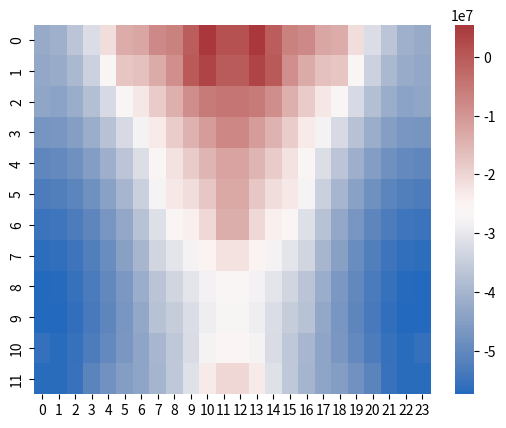

Here is the Python script that generated this plot:
import numpy as np
import seaborn as sns
import matplotlib.pyplot as plt

x = np.array([[-42374886.98462768, -41167242.62207356, -36632523.02349087, -31901149.095206574, -21246601.737908386, -13673861.11157522, -12555094.097075976, -7964661.7191597475, -6781456.09150233, -620224.6382526895, 5460427.418851276, 1345570.9455973555, 1345570.9455973534, 5460427.418851269, -620224.6382527015, -6781456.091502357, -7964661.719159782, -12555094.097076017, -13673861.111575263, -21246601.73790843, -31901149.095206637, -36632523.02349092, -41167242.62207361, -42374886.984627716], [-42853851.981851384, -42110487.293748036, -39048165.505487524, -34206790.73362289, -26639036.09669919, -17432800.505162627, -16775446.458654027, -13286621.75872525, -8788966.23415472, -141218.4985327503, 3439378.4866969977, -286792.20648044086, -286792.2064804428, 3439378.4866969893, -141218.49853276316, -8788966.23415475, -13286621.758725284, -16775446.45865406, -17432800.505162667, -26639036.096699238, -34206790.733622946, -39048165.5054876, -42110487.293748096, -42853851.98185144], [-43355535.33312898, -43919002.55259642, -41831706.704030745, -37894899.2845211, -32431146.158492357, -26562503.261293493, -22725458.517052922, -18564057.562159017, -13955680.962401414, -8754867.36697027, -5484439.037805584, -4772524.172338953, -4772524.172338954, -5484439.037805594, -8754867.366970286, -13955680.962401433, -18564057.562159058, -22725458.517052945, -26562503.261293538, -32431146.15849241, -37894899.28452118, -41831706.704030804, -43919002.5525965, -43355535.33312903], [-47271539.71085124, -46899476.09940853, -45014944.91243543, -41714816.85988982, -37308894.76717031, -32422865.566632845, -27815376.773553856, -23161816.230610445, -18652185.13450711, -14447716.937410371, -10904751.68108621, -7611237.560905194, -7611237.560905198, -10904751.681086216, -14447716.937410388, -18652185.134507127, -23161816.230610482, -27815376.77355389, -32422865.566632897, -37308894.767170355, -41714816.859889865, -45014944.91243549, -46899476.09940857, -47271539.71085129], [-50406303.51631569, -49872216.97638079, -48119753.784176536, -45192337.38324881, -41279752.75156698, -36685551.24642015, -31696223.45890506, -26425134.913755078, -21915649.631849803, -18409582.180878177, -15055339.651333725, -12194140.854763053, -12194140.854763053, -15055339.651333727, -18409582.180878196, -21915649.631849833, -26425134.913755108, -31696223.45890509, -36685551.24642018, -41279752.75156702, -45192337.38324886, -48119753.784176625, -49872216.97638086, -50406303.51631576], [-53040334.22112457, -52501846.19332226, -50862367.31777366, -48158536.14983566, -44490079.07281361, -39965023.02354033, -34549786.93331385, -27691015.92544549, -23002493.627573326, -21095115.211434778, -17634963.297453992, -12877663.632307641, -12877663.632307641, -17634963.297454003, -21095115.211434796, -23002493.627573334, -27691015.925445516, -34549786.933313884, -39965023.023540385, -44490079.07281366, -48158536.14983573, -50862367.31777371, -52501846.19332231, -53040334.22112464], [-55145851.04214158, -54634455.31861621, -53094092.7431827, -50551673.63381917, -47070267.96506362, -42710786.43840423, -37498208.53172129, -31545466.450654846, -26132130.32783955, -24171615.379490238, -20397985.998402614, -13768445.96552378, -13768445.965523783, -20397985.99840262, -24171615.37949025, -26132130.32783956, -31545466.45065487, -37498208.531721324, -42710786.438404284, -47070267.96506366, -50551673.63381924, -53094092.74318277, -54634455.31861626, -55145851.04214163], [-56639426.0825889, -56168400.78619807, -54721638.11644306, -52312872.465866536, -49005960.35811369, -44847622.22809326, -39797167.21190492, -33553560.89563364, -30589415.26458313, -27856694.452012666, -24864795.340584323, -22000226.97808241, -22000226.97808241, -24864795.340584323, -27856694.452012684, -30589415.264583156, -33553560.895633668, -39797167.211904965, -44847622.228093304, -49005960.35811374, -52312872.46586657, -54721638.11644312, -56168400.78619813, -56639426.08258896], [-57419574.39133161, -57029148.3202826, -55682345.088519156, -53376831.44980346, -50243621.8006991, -46384872.62485134, -41867720.11887212, -36959588.64525293, -33521603.748146627, -30545234.642405353, -27990110.905686166, -26193062.270905927, -26193062.270905927, -27990110.905686174, -30545234.642405376, -33521603.74814665, -36959588.64525294, -41867720.118872136, -46384872.62485137, -50243621.80069916, -53376831.44980351, -55682345.08851924, -57029148.32028261, -57419574.39133168], [-57314262.12531406, -57185382.88216368, -55959577.93396158, -53658322.93154791, -50640176.055862285, -47067473.37352412, -42878937.24177193, -37513323.55668388, -35123357.79978013, -31943710.823210996, -29099781.181000922, -27356237.74911058, -27356237.74911058, -29099781.181000922, -31943710.823211014, -35123357.79978016, -37513323.5566839, -42878937.24177197, -47067473.37352417, -50640176.05586232, -53658322.93154796, -55959577.933961645, -57185382.88216372, -57314262.1253141], [-55801858.29972669, -56775483.092335515, -55666225.84447287, -53042633.170704514, -50019131.70616396, -46843374.028087184, -43602872.48468982, -39713807.82770408, -36158150.013862856, -32137651.029092617, -27836082.971667606, -25527103.401294492, -25527103.401294492, -27836082.971667606, -32137651.02909263, -36158150.01386288, -39713807.82770411, -43602872.484689854, -46843374.02808724, -50019131.70616403, -53042633.17070455, -55666225.844472885, -56775483.09233557, -55801858.29972676], [-56710594.763595566, -56791098.339252256, -55245248.526722714, -51221330.331853576, -47986814.774860725, -45164597.49576297, -43500956.75213289, -40160485.95074908, -36286768.22793821, -31297485.398381393, -23324365.3653599, -20165627.733108394, -20165627.733108394, -23324365.3653599, -31297485.398381393, -36286768.22793824, -40160485.9507491, -43500956.75213293, -45164597.49576302, -47986814.77486076, -51221330.33185359, -55245248.52672277, -56791098.339252315, -56710594.76359564]]

             )
sns.heatmap(x, cmap='vlag')
plt.show()
